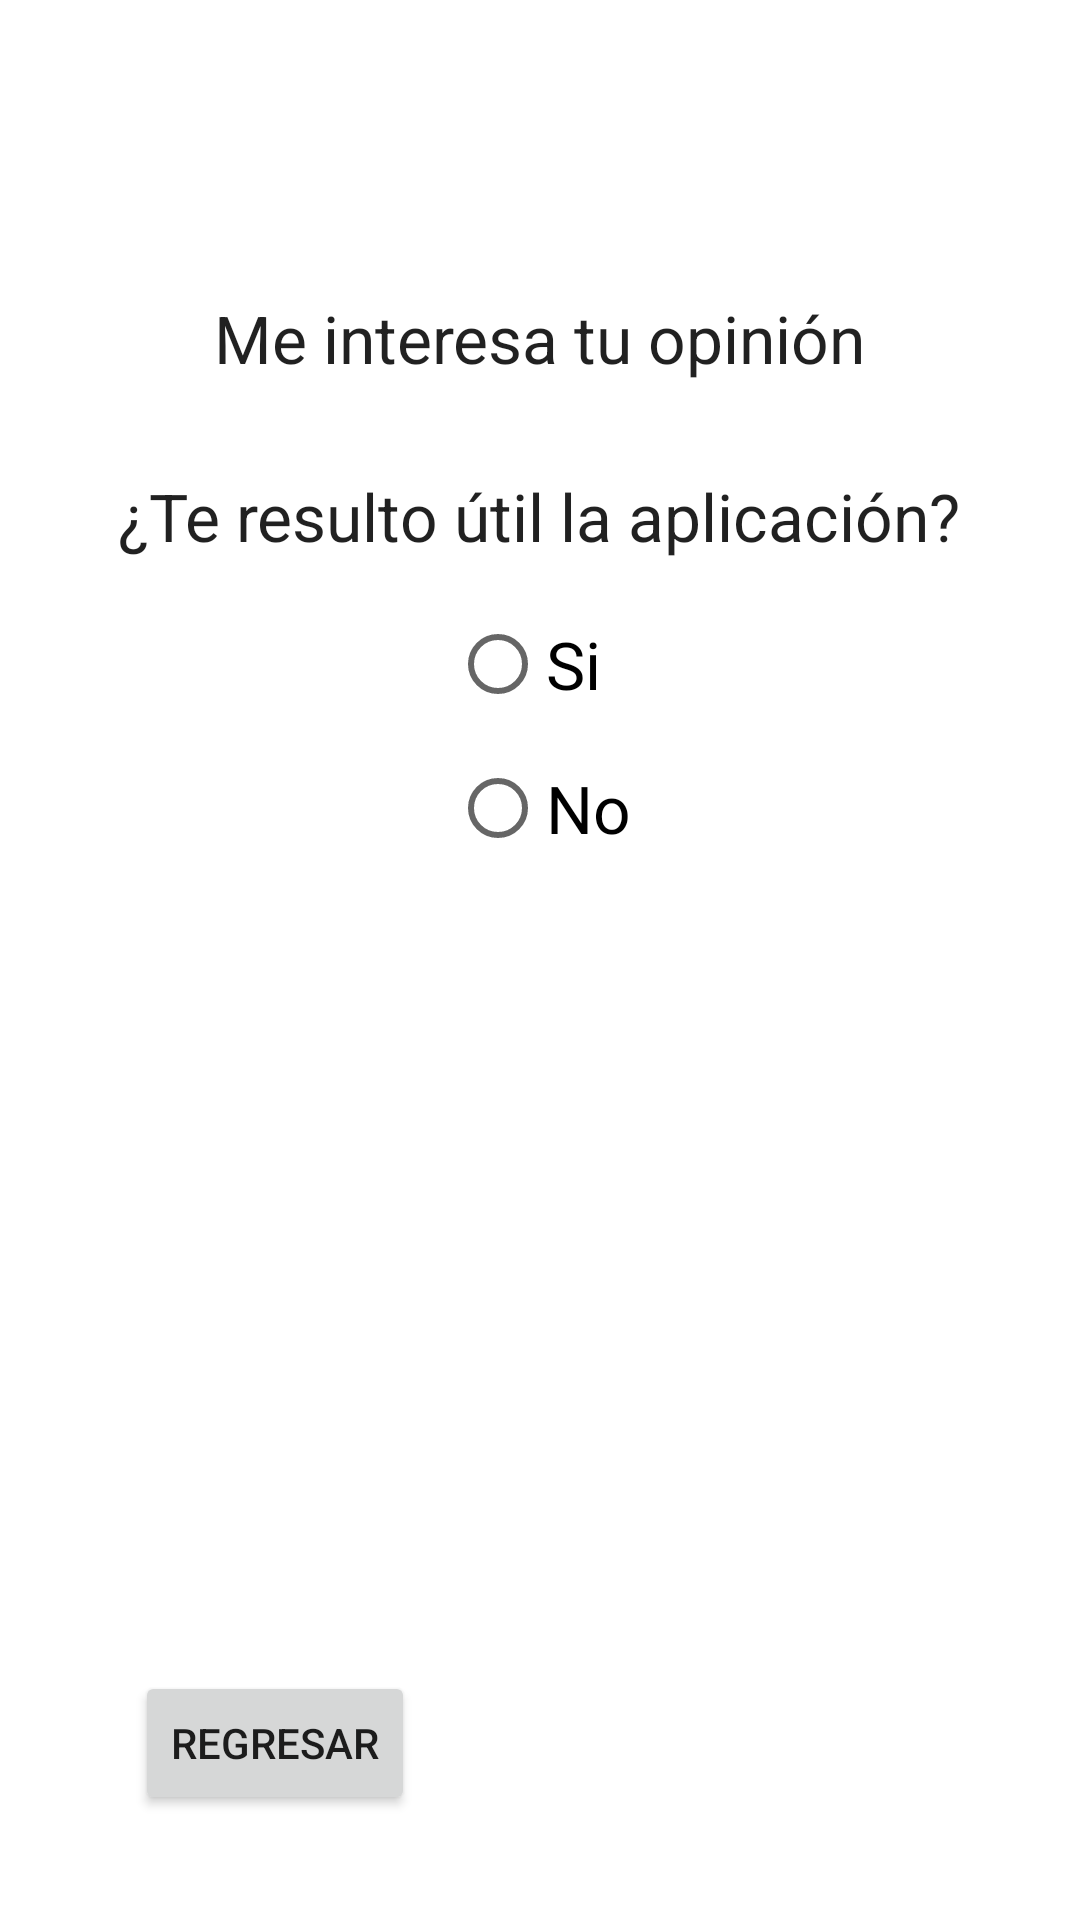

Write the Android layout XML for this screen, with the resource values it uses.
<!-- AndroidManifest.xml: application theme Theme.CalculadoraVolumenes -->
<!-- res/layout/activity_main6.xml -->
<?xml version="1.0" encoding="utf-8"?>
<androidx.constraintlayout.widget.ConstraintLayout xmlns:android="http://schemas.android.com/apk/res/android"
    xmlns:app="http://schemas.android.com/apk/res-auto"
    xmlns:tools="http://schemas.android.com/tools"
    android:layout_width="match_parent"
    android:layout_height="match_parent"
    tools:context=".MainActivity6">

    <TextView
        android:id="@+id/textView26"
        android:layout_width="wrap_content"
        android:layout_height="wrap_content"
        android:layout_marginStart="96dp"
        android:layout_marginTop="98dp"
        android:layout_marginEnd="96dp"
        android:text="Me interesa tu opinión"
        android:textAppearance="@style/TextAppearance.AppCompat.Large"
        app:layout_constraintEnd_toEndOf="parent"
        app:layout_constraintStart_toStartOf="parent"
        app:layout_constraintTop_toTopOf="parent" />

    <RadioGroup
        android:id="@+id/rG"
        android:layout_width="wrap_content"
        android:layout_height="wrap_content"
        android:layout_marginTop="30dp"
        android:layout_marginBottom="366dp"
        app:layout_constraintBottom_toBottomOf="parent"
        app:layout_constraintEnd_toEndOf="parent"
        app:layout_constraintStart_toStartOf="parent"
        app:layout_constraintTop_toBottomOf="@+id/textView27">

        <RadioButton
            android:id="@+id/btnSi"
            android:layout_width="match_parent"
            android:layout_height="wrap_content"
            android:checked="false"
            android:onClick="seleccionSi"
            android:text="Si"
            android:textAppearance="@style/TextAppearance.AppCompat.Large" />

        <RadioButton
            android:id="@+id/btnNo"
            android:layout_width="match_parent"
            android:layout_height="wrap_content"
            android:onClick="seleccionNo"
            android:text="No"
            android:textAppearance="@style/TextAppearance.AppCompat.Large" />
    </RadioGroup>

    <ImageView
        android:id="@+id/imageView6"
        android:layout_width="250dp"
        android:layout_height="250dp"
        android:layout_marginStart="55dp"
        android:layout_marginTop="42dp"
        android:layout_marginEnd="56dp"
        android:layout_marginBottom="100dp"
        app:layout_constraintBottom_toBottomOf="parent"
        app:layout_constraintEnd_toEndOf="parent"
        app:layout_constraintStart_toStartOf="parent"
        app:layout_constraintTop_toBottomOf="@+id/rG"
        app:srcCompat="@drawable/ivan_foto" />

    <TextView
        android:id="@+id/textView27"
        android:layout_width="wrap_content"
        android:layout_height="wrap_content"
        android:layout_marginStart="64dp"
        android:layout_marginTop="30dp"
        android:layout_marginEnd="65dp"
        android:text="¿Te resulto útil la aplicación?"
        android:textAppearance="@style/TextAppearance.AppCompat.Large"
        app:layout_constraintEnd_toEndOf="parent"
        app:layout_constraintStart_toStartOf="parent"
        app:layout_constraintTop_toBottomOf="@+id/textView26" />

    <Button
        android:id="@+id/button15"
        android:layout_width="wrap_content"
        android:layout_height="wrap_content"
        android:layout_marginStart="45dp"
        android:layout_marginBottom="35dp"
        android:onClick="atras"
        android:text="Regresar"
        app:layout_constraintBottom_toBottomOf="parent"
        app:layout_constraintStart_toStartOf="parent" />
</androidx.constraintlayout.widget.ConstraintLayout>
<!-- resources referenced by this layout -->
<resources>
  <style name="Theme.CalculadoraVolumenes" parent="Theme.MaterialComponents.DayNight.DarkActionBar">
          
          <item name="colorPrimary">@color/purple_500</item>
          <item name="colorPrimaryVariant">@color/purple_700</item>
          <item name="colorOnPrimary">@color/white</item>
          
          <item name="colorSecondary">@color/teal_200</item>
          <item name="colorSecondaryVariant">@color/teal_700</item>
          <item name="colorOnSecondary">@color/black</item>
          
          <item name="android:statusBarColor" tools:targetApi="l">?attr/colorPrimaryVariant</item>
          
      </style>
  <!-- not gathered from this repository: default colours our renderer supplied (Android Studio template values) -->
  <color name="purple_500">#FF6200EE</color>
  <color name="purple_700">#FF3700B3</color>
  <color name="teal_200">#FF03DAC5</color>
  <color name="teal_700">#FF018786</color>
  <color name="black">#FF000000</color>
  <color name="white">#FFFFFFFF</color>
</resources>
